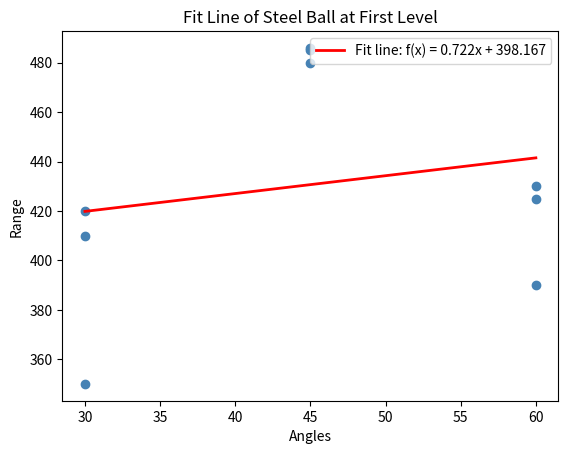

Generate this figure with matplotlib:
import numpy as np
import matplotlib.pyplot as plt

#define accelerations and kinetic friction coefficients data
angles = np.array([30, 30, 30, 45, 45, 45, 60, 60, 60])
ranges = np.array([350, 420, 410, 480, 485, 486, 390, 430, 425])

#find fit line
m, n = np.polyfit(angles, ranges, 1)

#add points to plot
plt.scatter(angles, ranges, color='steelblue')

#add fit line to plot
plt.plot(angles, m*angles+n, color='red', linewidth=2, label= 'Fit line: ' + 'f(x) = ' + '{:.3f}'.format(m)  + 'x' + ' + {:.3f}'.format(n))

plt.xlabel('Angles')
plt.ylabel('Range')
plt.title('Fit Line of Steel Ball at First Level')

plt.legend()
plt.show()
